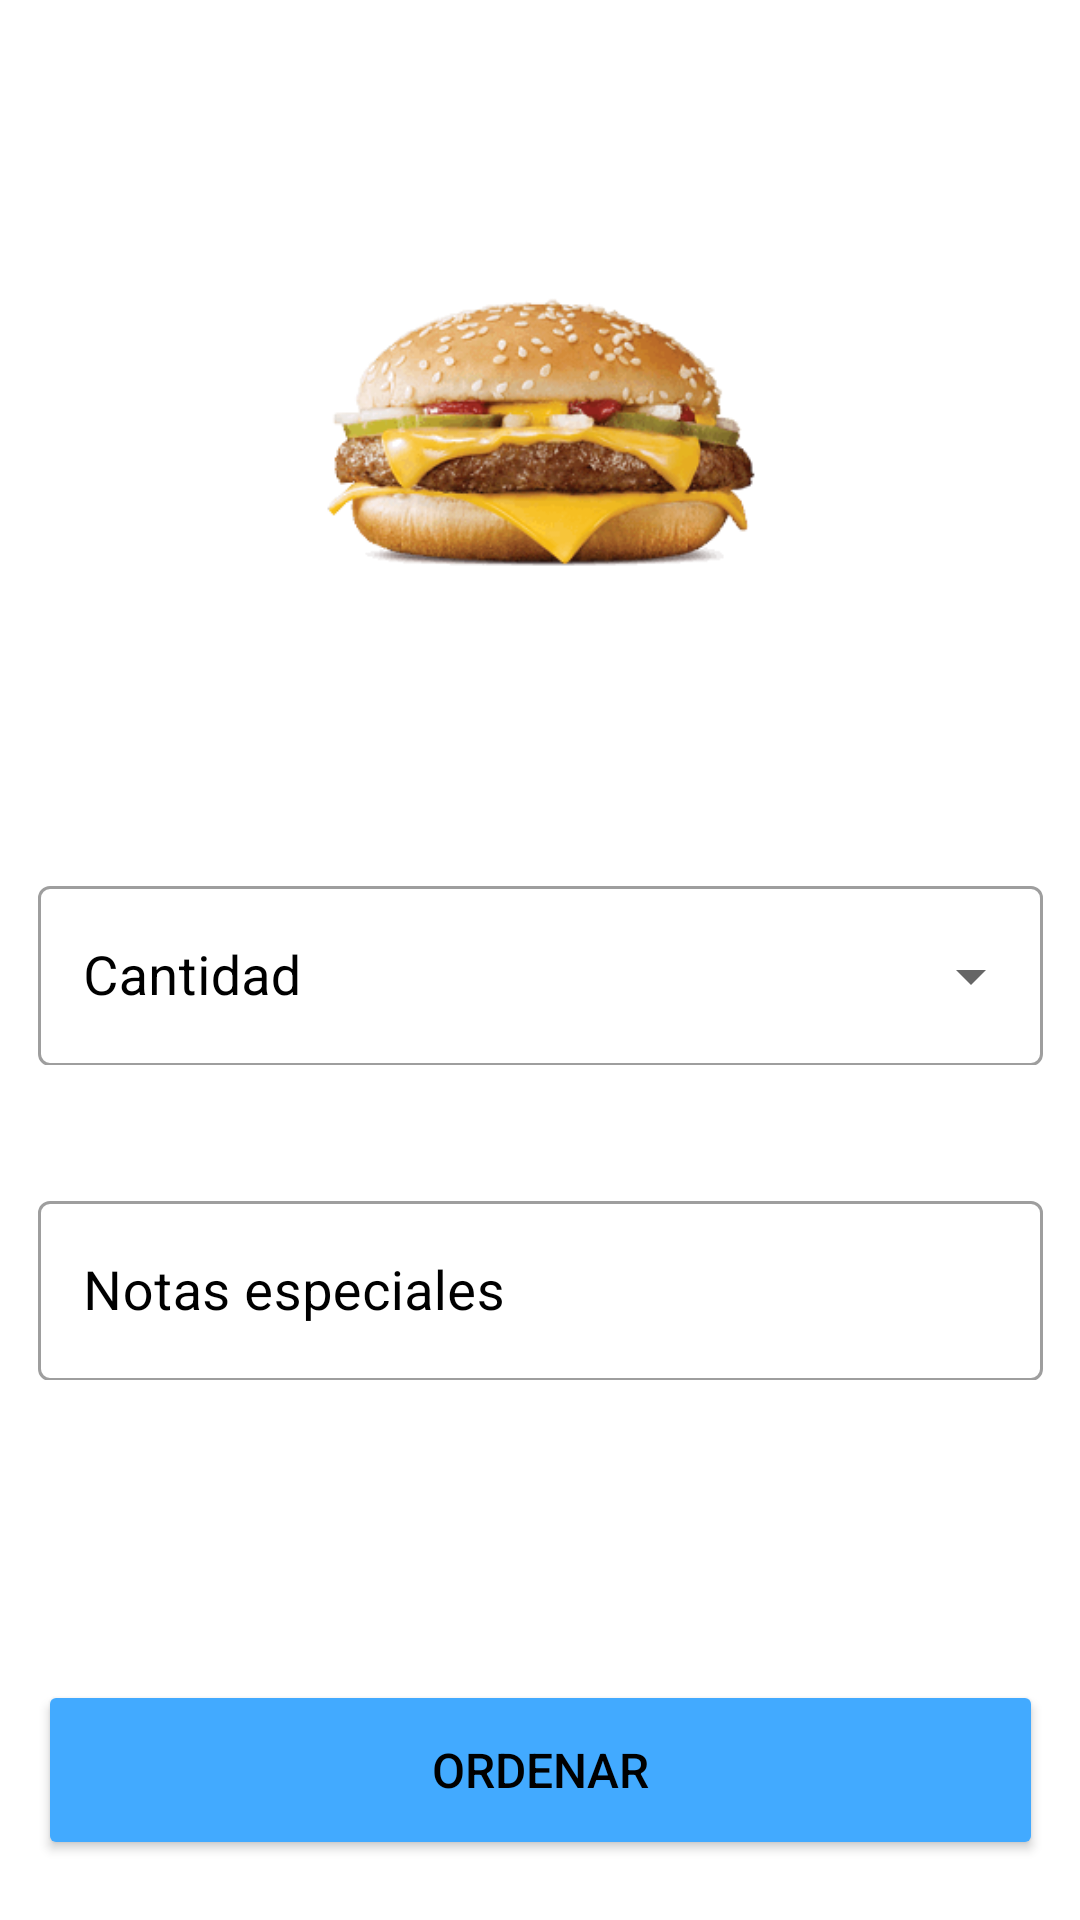

Layout XML and referenced resources for this Android screen:
<!-- AndroidManifest.xml: application theme Theme.HousEatApp -->
<!-- res/layout/activity_ordenar.xml -->
<?xml version="1.0" encoding="utf-8"?>
<androidx.constraintlayout.widget.ConstraintLayout xmlns:android="http://schemas.android.com/apk/res/android"
    xmlns:app="http://schemas.android.com/apk/res-auto"
    xmlns:tools="http://schemas.android.com/tools"
    android:layout_width="match_parent"
    android:layout_height="match_parent"
    tools:context=".Ordenar">

    <ImageView
        android:id="@+id/imageView2"
        android:layout_width="180dp"
        android:layout_height="180dp"
        android:layout_marginTop="55dp"
        android:contentDescription="@string/cuarto_libra"
        app:layout_constraintEnd_toEndOf="parent"
        app:layout_constraintStart_toStartOf="parent"
        app:layout_constraintTop_toTopOf="parent"
        app:srcCompat="@drawable/cuarto_libra" />


    <com.google.android.material.textfield.TextInputLayout
        android:id="@+id/txtCantidad_lay"
        android:layout_width="335dp"
        android:layout_height="65dp"
        android:layout_marginTop="55dp"
        android:hint="@string/cantidad"
        android:textColorHint="@color/secondaryTextColor"
        app:layout_constraintEnd_toEndOf="parent"
        app:layout_constraintStart_toStartOf="parent"
        app:layout_constraintTop_toBottomOf="@+id/imageView2"
        style="@style/Widget.MaterialComponents.TextInputLayout.OutlinedBox.ExposedDropdownMenu">

        <AutoCompleteTextView
            android:id="@+id/cantidad"
            android:layout_width="335dp"
            android:layout_height="60dp"
            android:ems="10"
            android:inputType="none"
            android:textSize="18sp"
            android:paddingStart="15dp"
            android:paddingEnd="10dp"
            android:backgroundTint="@color/transparent"
            android:importantForAutofill="no"
            tools:ignore="LabelFor" />

    </com.google.android.material.textfield.TextInputLayout>

    <com.google.android.material.textfield.TextInputLayout
        android:id="@+id/txtNotas_lay"
        android:layout_width="335dp"
        android:layout_height="65dp"
        android:layout_marginTop="40dp"
        android:hint="@string/notas_especiales"
        android:textColorHint="@color/secondaryTextColor"
        app:layout_constraintEnd_toEndOf="parent"
        app:layout_constraintStart_toStartOf="parent"
        app:layout_constraintTop_toBottomOf="@+id/txtCantidad_lay"
        style="@style/Widget.MaterialComponents.TextInputLayout.OutlinedBox">


        <com.google.android.material.textfield.TextInputEditText
            android:id="@+id/txtCorreo"
            android:layout_width="335dp"
            android:layout_height="60dp"
            android:ems="10"
            android:inputType="text"
            android:textSize="18sp"
            android:paddingStart="15dp"
            android:paddingEnd="10dp"
            android:backgroundTint="@color/transparent"
            android:importantForAutofill="no" />

    </com.google.android.material.textfield.TextInputLayout>

    <Button
        android:id="@+id/btn_ordenar"
        android:layout_width="335dp"
        android:layout_height="60dp"
        android:layout_marginTop="100dp"
        android:text="@string/ordenar"
        android:backgroundTint="@color/secondaryColor"
        android:textColor="@color/secondaryTextColor"
        android:textSize="16sp"
        android:onClick="Orden"
        app:layout_constraintEnd_toEndOf="parent"
        app:layout_constraintHorizontal_bias="0.5"
        app:layout_constraintStart_toStartOf="parent"
        app:layout_constraintTop_toBottomOf="@+id/txtNotas_lay" />


</androidx.constraintlayout.widget.ConstraintLayout>
<!-- resources referenced by this layout -->
<resources>
  <color name="secondaryColor">#42AAFF</color>
  <color name="secondaryTextColor">#000000</color>
  <color name="transparent">#00000000</color>
  <!-- drawable cuarto_libra: png bitmap (drawable, 21116 bytes) -->
  <string name="cantidad">Cantidad</string>
  <string name="cuarto_libra">Cuarto de libra con queso</string>
  <string name="notas_especiales">Notas especiales</string>
  <string name="ordenar">Ordenar</string>
  <style name="Theme.HousEatApp" parent="Theme.MaterialComponents.Light.NoActionBar">
          
          <item name="colorPrimary">@color/primaryColor</item>
          <item name="colorPrimaryVariant">@color/primaryColor</item>
          <item name="colorOnPrimary">@color/primaryTextColor</item>
          
          <item name="colorSecondary">@color/secondaryColor</item>
          <item name="colorSecondaryVariant">@color/secondaryColor</item>
          <item name="colorOnSecondary">@color/secondaryTextColor</item>
          
          <item name="android:statusBarColor" tools:targetApi="l">?attr/colorPrimaryVariant</item>
          
      </style>
  <color name="primaryColor">#a9302e</color>
  <color name="primaryTextColor">#ffffff</color>
</resources>
